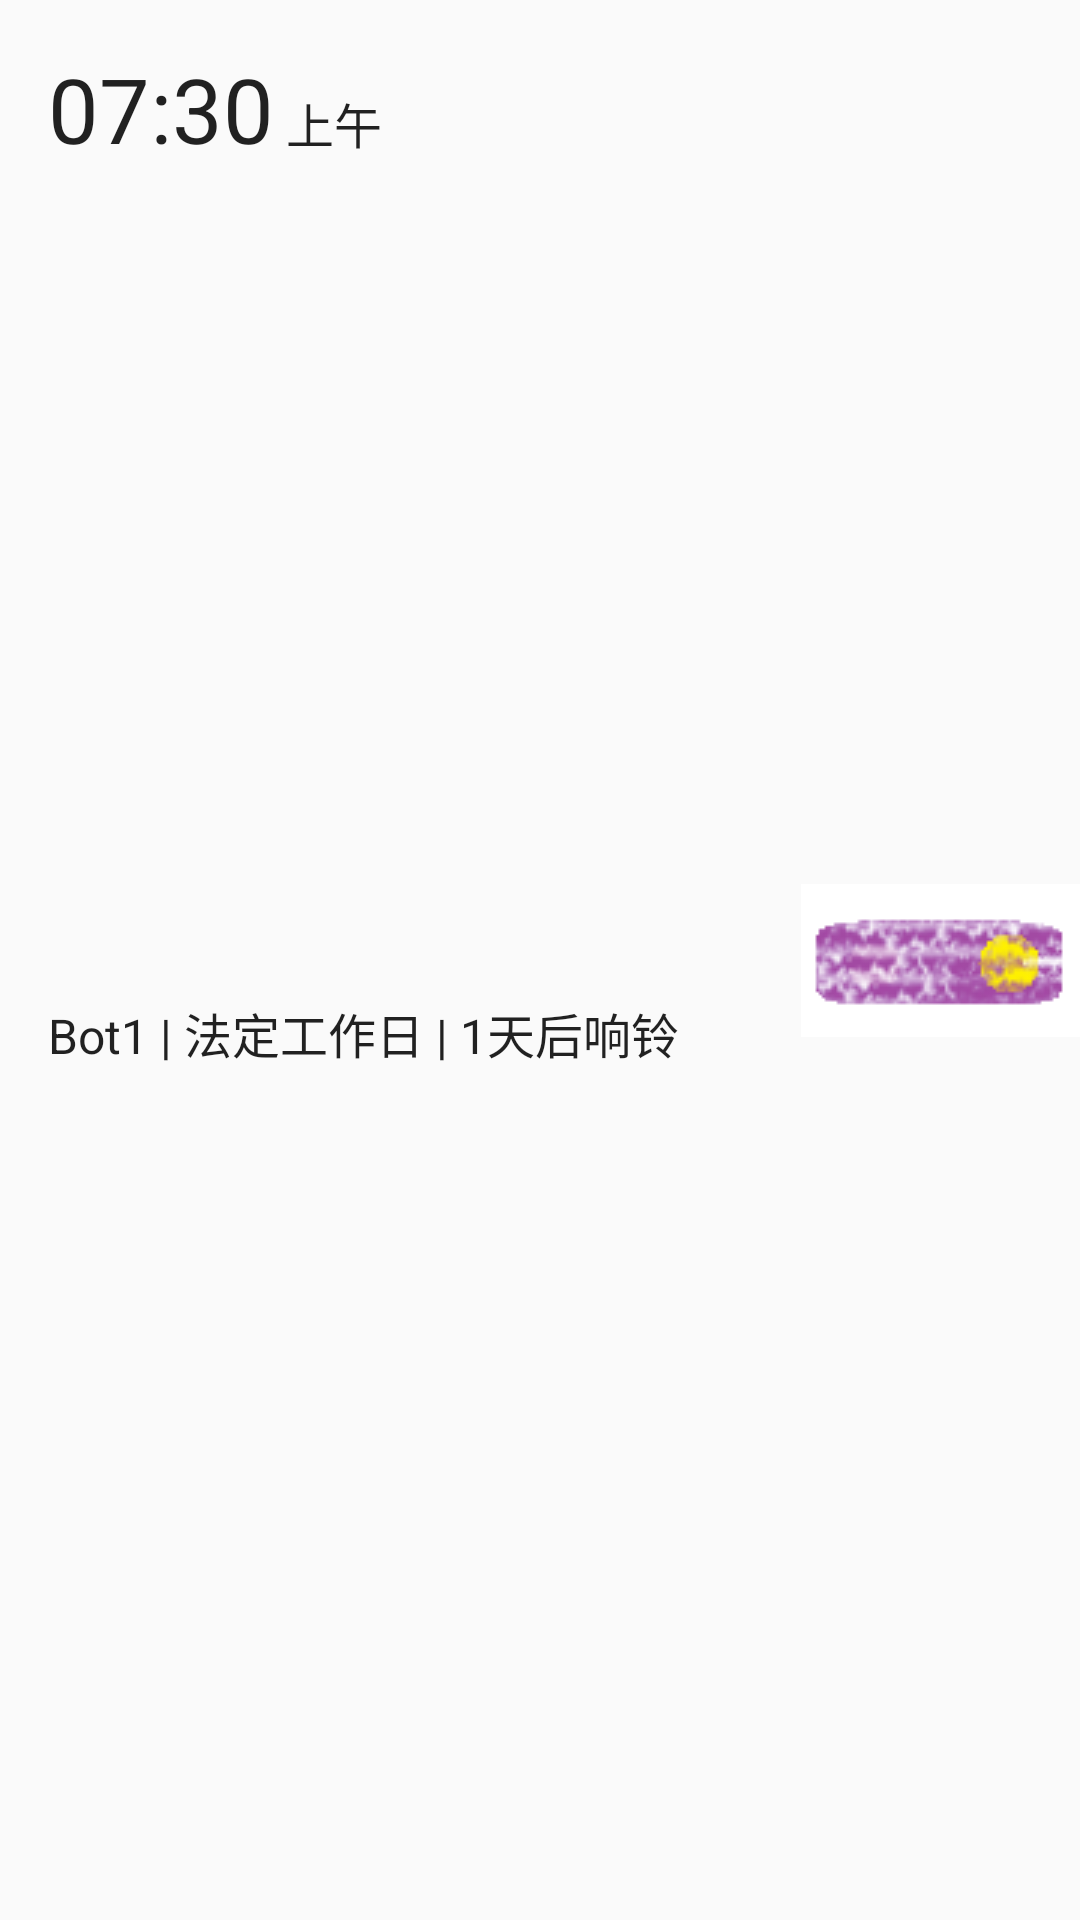

Layout XML and referenced resources for this Android screen:
<!-- AndroidManifest.xml: application theme MyStyle -->
<!-- res/layout/fragment_clock.xml -->
<?xml version="1.0" encoding="utf-8"?>
<androidx.constraintlayout.widget.ConstraintLayout xmlns:android="http://schemas.android.com/apk/res/android"
    android:layout_width="match_parent"
    android:layout_height="wrap_content"
    xmlns:app="http://schemas.android.com/apk/res-auto"
    android:orientation="horizontal">

    <TextView
        android:id="@+id/item_number"
        android:text="07:30"
        android:textSize="30sp"
        android:layout_width="wrap_content"
        android:layout_height="wrap_content"
        android:layout_marginTop="16dp"
        android:layout_marginStart="16dp"
        android:textAppearance="?attr/textAppearanceListItem"
        app:layout_constraintTop_toTopOf="parent"
        app:layout_constraintLeft_toLeftOf="parent"/>

    <TextView
        android:id="@+id/content"
        android:text="上午"
        android:layout_width="wrap_content"
        android:layout_height="wrap_content"
        android:layout_marginStart="4dp"
        android:layout_marginBottom="4dp"
        android:textAppearance="?attr/textAppearanceListItem"
        app:layout_constraintLeft_toRightOf="@id/item_number"
        app:layout_constraintBaseline_toBaselineOf="@id/item_number"/>


    <TextView
        android:id="@+id/clock_item_comment"
        android:layout_width="0dp"
        android:layout_height="wrap_content"
        android:layout_marginBottom="8dp"
        android:text="Bot1 | 法定工作日 | 1天后响铃"
        android:gravity="start"
        android:textAppearance="?attr/textAppearanceListItem"
        android:singleLine="true"
        app:layout_constraintBottom_toBottomOf="parent"
        app:layout_constraintStart_toStartOf="@id/item_number"
        app:layout_constraintEnd_toStartOf="@id/clock_item_button"
        app:layout_constraintTop_toBottomOf="@id/item_number"
        app:layout_constraintWidth_default="wrap"
        app:layout_constraintHorizontal_chainStyle="spread_inside"
         />

    <ImageButton
        android:id="@+id/clock_item_button"
        android:layout_width="wrap_content"
        android:layout_height="wrap_content"
        android:background="@drawable/ic_clock_button_on"
        app:layout_constraintEnd_toEndOf="parent"
        app:layout_constraintStart_toEndOf="@id/clock_item_comment"
        app:layout_constraintTop_toTopOf="parent"
        app:layout_constraintBottom_toBottomOf="parent" />

</androidx.constraintlayout.widget.ConstraintLayout>
<!-- resources referenced by this layout -->
<resources>
  <!-- drawable ic_clock_button_on: png bitmap (drawable, 5631 bytes) -->
  <style name="MyStyle" parent="Theme.Design.Light">
          <item name="colorPrimary">#fff5ee</item>
      </style>
</resources>
